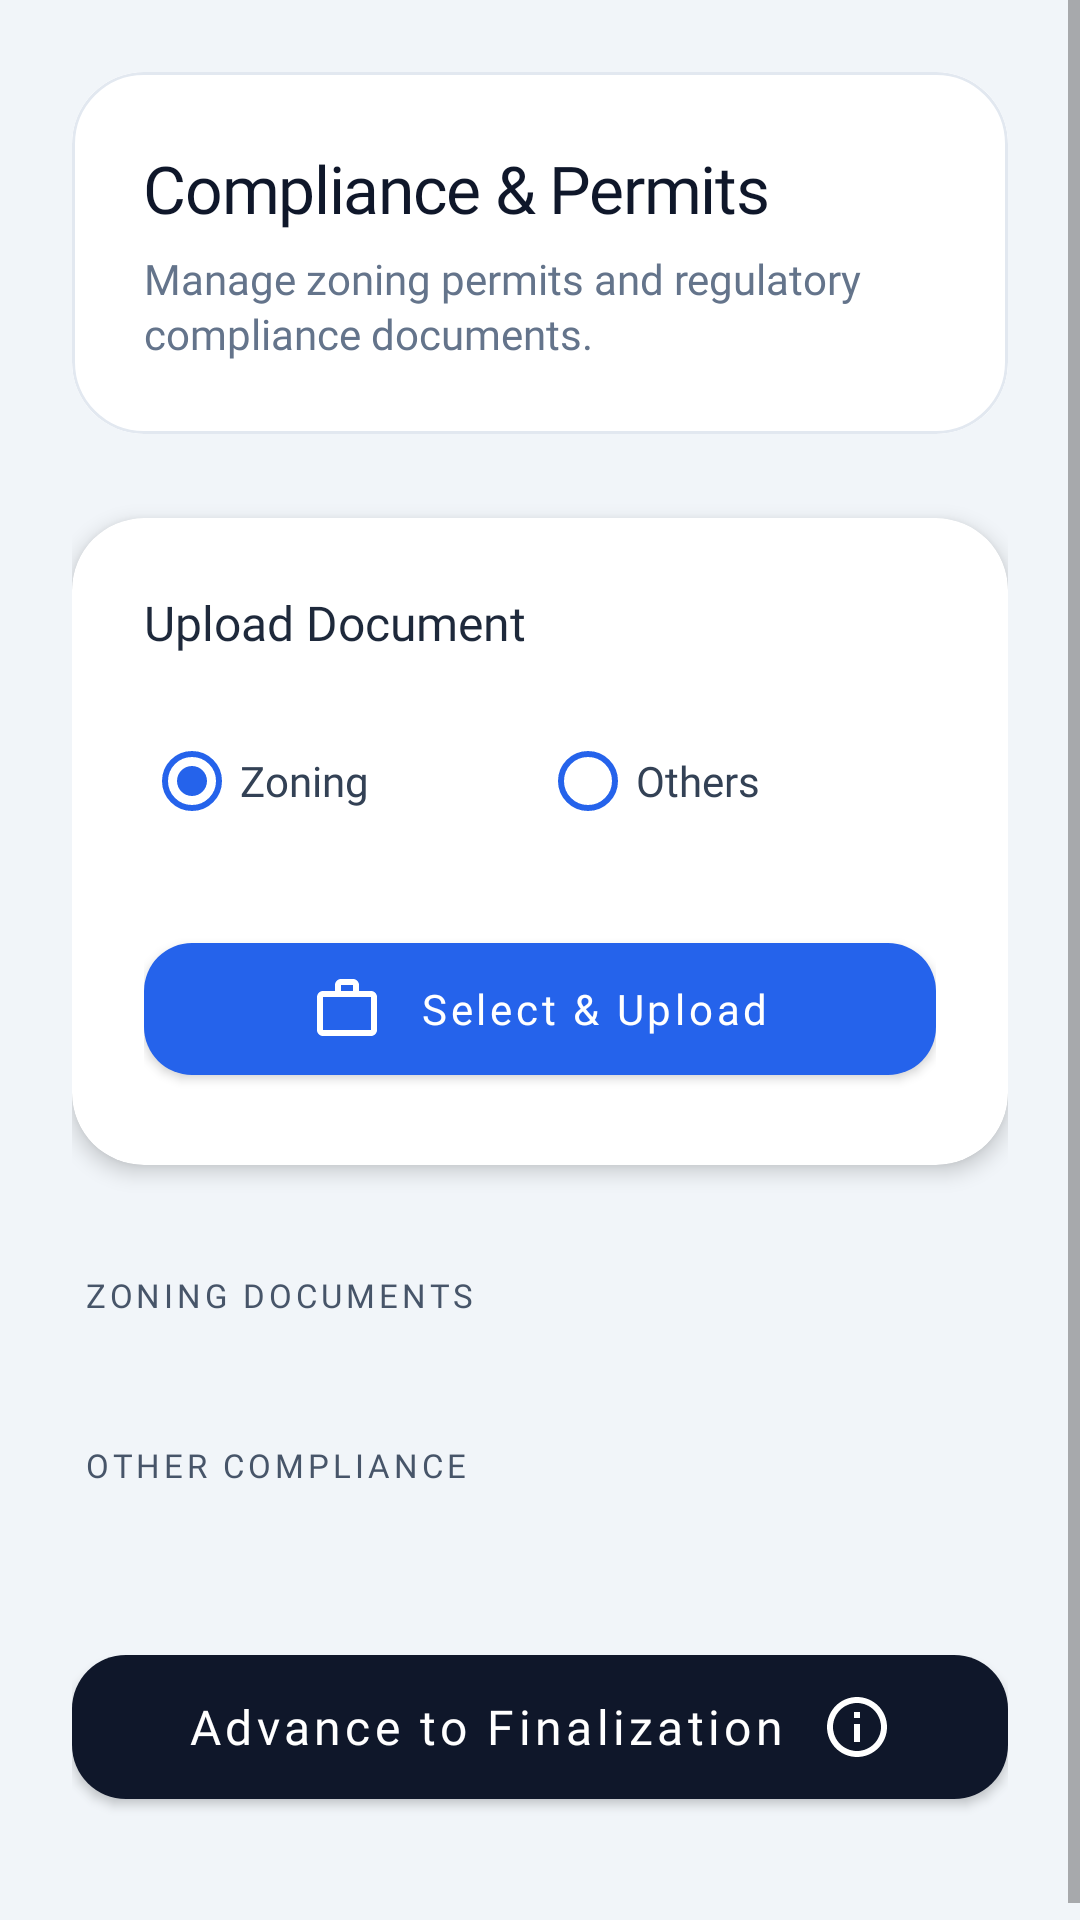

Produce the Android XML layout that renders to this screen, including the resource entries it uses.
<!-- AndroidManifest.xml: application theme Theme.BlueprintProApps -->
<!-- res/layout/fragment_architect_step_compliance.xml -->
<?xml version="1.0" encoding="utf-8"?>
<ScrollView xmlns:android="http://schemas.android.com/apk/res/android"
    xmlns:app="http://schemas.android.com/apk/res-auto"
    android:layout_width="match_parent"
    android:layout_height="match_parent"
    android:background="#F1F5F9"
    android:fillViewport="true"
    android:clipToPadding="false"
    android:clipChildren="false">

    <LinearLayout
        android:orientation="vertical"
        android:layout_width="match_parent"
        android:layout_height="wrap_content"
        android:paddingHorizontal="24dp"
        android:paddingTop="24dp"
        android:paddingBottom="40dp"
        android:clipChildren="false">

        
        <com.google.android.material.card.MaterialCardView
            android:layout_width="match_parent"
            android:layout_height="wrap_content"
            android:layout_marginBottom="28dp"
            app:cardCornerRadius="24dp"
            app:cardElevation="0dp"
            app:strokeWidth="1dp"
            app:strokeColor="#E2E8F0">

            <LinearLayout
                android:layout_width="match_parent"
                android:layout_height="wrap_content"
                android:orientation="vertical"
                android:padding="24dp"
                android:background="#FFFFFF">

                <TextView
                    android:id="@+id/stepTitle"
                    android:layout_width="wrap_content"
                    android:layout_height="wrap_content"
                    android:text="Compliance &amp; Permits"
                    android:textColor="#0F172A"
                    android:textSize="22sp"
                    android:fontFamily="@font/raleway_bold"
                    android:letterSpacing="-0.02" />

                <TextView
                    android:layout_width="wrap_content"
                    android:layout_height="wrap_content"
                    android:text="Manage zoning permits and regulatory compliance documents."
                    android:textColor="#64748B"
                    android:textSize="14sp"
                    android:fontFamily="@font/raleway_regular"
                    android:layout_marginTop="6dp"
                    android:lineSpacingExtra="2dp" />
            </LinearLayout>
        </com.google.android.material.card.MaterialCardView>

        
        <com.google.android.material.card.MaterialCardView
            android:layout_width="match_parent"
            android:layout_height="wrap_content"
            android:layout_marginBottom="36dp"
            app:cardCornerRadius="24dp"
            app:cardElevation="4dp"
            app:cardBackgroundColor="#FFFFFF"
            app:strokeWidth="0dp">

            <LinearLayout
                android:orientation="vertical"
                android:layout_width="match_parent"
                android:layout_height="wrap_content"
                android:padding="24dp">

                <TextView
                    android:layout_width="wrap_content"
                    android:layout_height="wrap_content"
                    android:text="Upload Document"
                    android:textColor="#1E293B"
                    android:textSize="16sp"
                    android:fontFamily="@font/raleway_bold"
                    android:layout_marginBottom="18dp" />

                <RadioGroup
                    android:id="@+id/fileTypeGroup"
                    android:orientation="horizontal"
                    android:layout_width="match_parent"
                    android:layout_height="wrap_content"
                    android:layout_marginBottom="24dp">

                    <RadioButton
                        android:id="@+id/zoningRadio"
                        android:text="Zoning"
                        android:checked="true"
                        android:textColor="#334155"
                        android:textSize="14sp"
                        android:fontFamily="@font/raleway_regular"
                        android:layout_width="0dp"
                        android:layout_height="wrap_content"
                        android:layout_weight="1"
                        android:buttonTint="#2563EB" />

                    <RadioButton
                        android:id="@+id/otherRadio"
                        android:text="Others"
                        android:textColor="#334155"
                        android:textSize="14sp"
                        android:fontFamily="@font/raleway_regular"
                        android:layout_width="0dp"
                        android:layout_height="wrap_content"
                        android:layout_weight="1"
                        android:buttonTint="#2563EB" />
                </RadioGroup>

                <com.google.android.material.button.MaterialButton
                    android:id="@+id/uploadComplianceBtn"
                    style="@style/Widget.MaterialComponents.Button"
                    android:layout_width="match_parent"
                    android:layout_height="56dp"
                    android:text="Select &amp; Upload"
                    android:textAllCaps="false"
                    android:fontFamily="@font/raleway_bold"
                    android:textColor="#FFFFFF"
                    app:cornerRadius="16dp"
                    app:backgroundTint="#2563EB"
                    app:icon="@drawable/ic_work"
                    app:iconGravity="textStart"
                    app:iconPadding="12dp" />
            </LinearLayout>
        </com.google.android.material.card.MaterialCardView>

        
        <TextView
            android:layout_width="wrap_content"
            android:layout_height="wrap_content"
            android:text="ZONING DOCUMENTS"
            android:textColor="#475569"
            android:textSize="11sp"
            android:fontFamily="@font/raleway_bold"
            android:textAllCaps="true"
            android:letterSpacing="0.12"
            android:layout_marginStart="4dp"
            android:layout_marginBottom="14dp" />

        <LinearLayout
            android:id="@+id/zoningFilesContainer"
            android:orientation="vertical"
            android:layout_width="match_parent"
            android:layout_height="wrap_content"
            android:layout_marginBottom="28dp" />

        <TextView
            android:layout_width="wrap_content"
            android:layout_height="wrap_content"
            android:text="OTHER COMPLIANCE"
            android:textColor="#475569"
            android:textSize="11sp"
            android:fontFamily="@font/raleway_bold"
            android:textAllCaps="true"
            android:letterSpacing="0.12"
            android:layout_marginStart="4dp"
            android:layout_marginBottom="14dp" />

        <LinearLayout
            android:id="@+id/otherFilesContainer"
            android:orientation="vertical"
            android:layout_width="match_parent"
            android:layout_height="wrap_content"
            android:layout_marginBottom="36dp" />

        
        <com.google.android.material.button.MaterialButton
            android:id="@+id/nextBtn"
            style="@style/Widget.MaterialComponents.Button"
            android:layout_width="match_parent"
            android:layout_height="60dp"
            android:text="Advance to Finalization"
            android:textAllCaps="false"
            android:textSize="16sp"
            android:fontFamily="@font/raleway_bold"
            android:textColor="#FFFFFF"
            app:cornerRadius="18dp"
            app:backgroundTint="#0F172A"
            app:elevation="4dp"
            app:icon="@drawable/ic_match"
            app:iconGravity="textEnd"
            app:iconPadding="12dp"
            app:iconTint="#FFFFFF" />

    </LinearLayout>
</ScrollView>
<!-- resources referenced by this layout -->
<resources>
  <!-- drawable ic_match (drawable) -->
  <vector xmlns:android="http://schemas.android.com/apk/res/android"
      android:width="24dp"
      android:height="24dp"
      android:viewportWidth="24"
      android:viewportHeight="24">
      <path
          android:fillColor="@android:color/white"
          android:pathData="M12,2C6.48,2 2,6.48 2,12s4.48,10 10,10 10,-4.48 10,-10S17.52,2 12,2zM12,20c-4.41,0 -8,-3.59 -8,-8s3.59,-8 8,-8 8,3.59 8,8 -3.59,8 -8,8zM11,7h2v2h-2zM11,11h2v6h-2z"/>
  </vector>
  <!-- drawable ic_work (drawable) -->
  <vector xmlns:android="http://schemas.android.com/apk/res/android"
      android:width="24dp"
      android:height="24dp"
      android:viewportWidth="24"
      android:viewportHeight="24">
      <path
          android:fillColor="@android:color/white"
          android:pathData="M20,6h-4L16,4c0,-1.11 -0.89,-2 -2,-2h-4c-1.11,0 -2,0.89 -2,2v2L4,6c-1.11,0 -1.99,0.89 -1.99,2L2,19c0,1.11 0.89,2 2,2h16c1.11,0 2,-0.89 2,-2L22,8c0,-1.11 -0.89,-2 -2,-2zM10,4h4v2h-4L10,4zM20,19L4,19L4,8h16v11z"/>
  </vector>
  <style name="Theme.BlueprintProApps" parent="Theme.MaterialComponents.DayNight.NoActionBar">
          
          <item name="colorPrimary">#0D3C80</item>
          <item name="colorPrimaryVariant">#0A2B60</item>
          <item name="colorOnPrimary">#FFFFFF</item>
          <item name="colorSecondary">#6C757D</item>
          <item name="android:statusBarColor">?attr/colorPrimaryVariant</item>
  
          <item name="android:windowFullscreen">false</item>
          <item name="android:windowTranslucentStatus">false</item>
      </style>
</resources>
